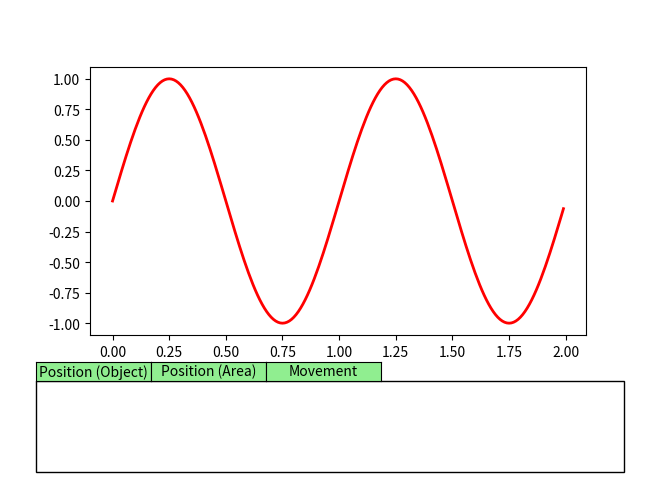

Python code for this plot: (Note: this script raises an exception after producing the figure.)
#!/usr/bin/env python
"""Provides interface types for the human operator/sensor.

"""
from __future__ import division

__author__ = "Nick Sweet"
__copyright__ = "Copyright 2015, Cohrint"
__credits__ = ["Nick Sweet", "Nisar Ahmed"]
__license__ = "GPL"
__version__ = "1.0.0"
__maintainer__ = "Nick Sweet"
__email__ = "nick.sweet@colorado.edu"
__status__ = "Development"

import logging

from matplotlib.widgets import RadioButtons, Button
from matplotlib.text import Text

# <>TEST STUB:
import numpy as np
import matplotlib.pyplot as plt
from matplotlib.patches import Rectangle


class HumanInterface(object):
    """Generate a human interface on a given figure.

    Allows humans to provide phrases in the following forms (with default
    examples).

    *Movement*
    I [certainty] [target] is [movement type] [movement quality].
    * Default certainties:
      * think
      * know
    * Default targets:
      * Roy
      * Pris
      * Zhora
    * Default movement types:
      * stopped
      * moving
    * Default movement qualities:
      * slowly
      * along
      * quickly

    .. image:: img/classes_Human_interface.png

    Parameters
    ----------
    fig : figure handle
        The figure on which to generate the human interface.
    robber_names : list of str, optional
        The list of all robbers. Defaults to ['Roy','Pris'].
    cop_names : list of str, optional
        The list of all cops. Defaults to ['Deckard'].
    groundings : dict of object and area lists
        A dict containing all grounding elements for human sensor information
        (i.e., in the phrase 'Roy is next to the bookshelf', `the bookshelf`
        is the grounding). Defaults to 
        {'area' :
         ['study', 'billiard room', 'hallway', 'dining room', 'kitchen'],
         'object' : ['bookshelf', 'chair', 'desk', 'table']
         }
    type_ : {'radio_buttons','textbox'}
        The type of human interface to generate.

    """
    types = ['radio_buttons', 'textbox']

    def __init__(self, fig, human_sensor=None,
                 robber_names=['Roy', 'Pris', 'Zhora'],
                 cop_names=['Deckard'],
                 groundings={'area' :
                             ['study', 'billiard room', 'hallway',
                             'dining room', 'kitchen', 'library'],
                             'object' : 
                             ['bookshelf', 'chair', 'desk', 'table']
                            },
                 type_='radio_buttons'):
        # Sort input object lists
        robber_names.sort()
        cop_names.sort()
        groundings['area'].sort()
        groundings['object'].sort()

        # General interface parameters
        self.fig = fig
        self.type = type_
        self.human_input_str = ''
        self.radio = {}
        self.relations = {}

        # Content
        if human_sensor:
            self.robber_names = human_sensor.robber_names
            self.groundings = human_sensor.groundings
            self.certainties = human_sensor.certainties
            self.relations['object'] = human_sensor.relations['object']
            self.relations['area'] = human_sensor.relations['area']
            self.movement_type = human_sensor.movement_type
            self.movement_quality = human_sensor.movement_quality
        else:
            self.robber_names = ['nothing', 'a robber'] + robber_names
            self.groundings = groundings
            self.certainties = ['think', 'know']
            self.relations['object'] = ['behind', 'in front of', 'left of',
                                        'right of']
            self.relations['area'] = ['inside', 'near', 'outside',]
            self.movement_types = ['stopped', 'moving']
            self.movement_qualities = ['slowly','moderately','quickly']
        self.positivities = ['is', 'is not']

        # Radio button parameters and default values
        self.radio_boxcolor = None
        self.certainty = self.certainties[0]
        self.target = self.robber_names[0]
        self.positivity = self.positivities[0]
        self.relation = self.relations['object'][0]
        self.grounding = self.groundings['object'][0]
        self.movement_type = self.movement_types[0]
        self.movement_quality = self.movement_qualities[0]

        # General button parameters
        self.button_color = 'lightgreen'
        self.button_color_hover = 'palegreen'

        # Create interface between interface and human sensor
        self.human_sensor = human_sensor

        self.fig.subplots_adjust(bottom=0.32)
        self.set_helpers()
        if self.type == 'radio_buttons':
            self.current_dialog = 'position (object)'
            self.make_dialog()
        elif self.type == 'textbox':
            self.make_textbox()

    def make_dialog(self):
        """Make the whole dialog interface.
        """

        # Make white bounding box
        self.dialog_ax = self.fig.add_axes([0, 0, 1, 1])
        self.dialog_ax.patch.set_visible(False)
        self.dialog_ax.axis('off')
        min_x, min_y, w, h = (0.04, 0.035, 0.92, 0.19)
        self.dialog_ax.add_patch(Rectangle((min_x, min_y), w, h, fc='white',
                                 edgecolor='black', zorder=-100))

        # Make top tabs
        tab_w, tab_h = 0.18, 0.04
        bax = plt.axes([min_x, min_y + h, tab_w, tab_h])
        self.position_obj_button = Button(bax, 'Position (Object)',
                                          color=self.button_color,
                                          hovercolor=self.button_color_hover)
        bax = plt.axes([min_x + tab_w, min_y + h, tab_w, tab_h])
        self.position_area_button = Button(bax, 'Position (Area)',
                                          color=self.button_color,
                                          hovercolor=self.button_color_hover)
        bax = plt.axes([min_x + 2*tab_w, min_y + h, tab_w, tab_h])
        self.movement_button = Button(bax, 'Movement',
                                      color=self.button_color,
                                      hovercolor=self.button_color_hover)

        
        self.make_position_dialog('object')

        self.position_obj_button.on_clicked(self.set_position_obj_dialog)
        self.position_area_button.on_clicked(self.set_position_area_dialog)
        self.movement_button.on_clicked(self.set_movement_dialog)

        # Make submit button
        max_x = min_x + w
        max_y = min_y + h
        w, h = 0.10, 0.06
        min_x = max_x - w - 0.04
        min_y = (max_y - min_y) / 2
        bax = plt.axes([min_x, min_y, w, h])
        self.submit_button = Button(bax, 'Submit', color=self.button_color,
                                    hovercolor=self.button_color_hover)
        self.submit_button.ax.patch.set_visible(True)
        self.submit_button.on_clicked(self.submit_selection)

        # Make the input a complete sentence 
        min_x = 0.05
        min_y = 0.18
        self.fig.text(min_x, min_y, 'I')

        # Certainty radio buttons
        min_x += 0.01
        w, h = (0.09, 0.18)
        rax = plt.axes([min_x, min_y + 0.07 - h, w, h], axisbg=self.radio_boxcolor)
        rax.patch.set_visible(False)
        rax.axis('off')
        self.radio['certainty'] = RadioButtons(rax, self.certainties)
        self.radio['certainty'].on_clicked(self.certain_func)

        # Target radio buttons
        min_x += w
        w, h = (0.09, 0.18)
        rax = plt.axes([min_x, min_y + 0.0435 - h, w, h], axisbg=self.radio_boxcolor)
        rax.patch.set_visible(False)
        rax.axis('off')
        self.radio['target'] = RadioButtons(rax, self.robber_names)
        self.radio['target'].on_clicked(self.target_func)

        # Positivity radio buttons
        min_x += w + 0.02
        w, h = (0.09, 0.18)
        rax = plt.axes([min_x, min_y + 0.07 - h, w, h], axisbg=self.radio_boxcolor)
        rax.patch.set_visible(False)
        rax.axis('off')
        self.radio['positivity'] = RadioButtons(rax, self.positivities)
        self.radio['positivity'].on_clicked(self.positivity_func)

    def make_position_dialog(self, type_='object'):
        """Genrate the position radio button interface.
        """

        min_x = 0.35
        min_y = 0.18

        # Relationship radio buttons
        w, h = (0.09, 0.18)
        rax = plt.axes([min_x, min_y + 0.045 - h, w, h], axisbg=self.radio_boxcolor)
        rax.patch.set_visible(False)
        rax.axis('off')
        self.radio['relation'] = RadioButtons(rax, self.relations[type_])
        self.radio['relation'].on_clicked(self.relation_func)

        min_x += w + 0.03
        self.radio['filler'] = self.fig.text(min_x, min_y, 'the')

        # Map object radio buttons
        min_x += 0.04
        w, h = (0.09, 0.18)
        rax = plt.axes([min_x, min_y + 0.045 - h, w, h], axisbg=self.radio_boxcolor)
        rax.patch.set_visible(False)
        rax.axis('off')
        self.radio['map_obj'] = RadioButtons(rax, self.groundings[type_])
        self.radio['map_obj'].on_clicked(self.grounding_func)

    def make_movement_dialog(self):
        """Genrate the movement radio button interface.
        """

        min_x = 0.35
        min_y = 0.18

        # Movement type radio buttons
        w, h = (0.09, 0.18)
        rax = plt.axes([min_x, min_y + 0.07 - h, w, h], axisbg=self.radio_boxcolor)
        rax.patch.set_visible(False)
        rax.axis('off')
        self.radio['movement_type'] = RadioButtons(rax, self.movement_types)
        self.radio['movement_type'].on_clicked(self.movement_type_func)

        # Movement quality radio buttons
        min_x += w + 0.04
        w, h = (0.09, 0.18)
        rax = plt.axes([min_x, min_y + 0.06 - h, w, h], axisbg=self.radio_boxcolor)
        rax.patch.set_visible(False)
        rax.axis('off')
        self.radio['movement_quality'] = RadioButtons(rax, self.movement_qualities)
        self.radio['movement_quality'].on_clicked(self.movement_quality_func)

    def remove_dialog(self):
        for radio_name, radio in self.radio.iteritems():
            if type(radio) is Text:
                radio.remove()
            elif radio_name not in ['certainty','target','positivity']:
                radio.ax.clear()
                radio.ax.patch.set_visible(False)
                radio.ax.axis('off')
        remove_names = ['filler', 'relation', 'grounding', 'movement_type', 'movement_quality']
        for remove_name in remove_names:
            if remove_name in self.radio:
                del self.radio[remove_name]


    def make_textbox(self):
        """Generate the textbox interface.
        """
        pass

    def set_helpers(self):
        """Set helper functions for buttons and radios.
        """

        def certain_func(label):
            self.certainty = label
            logging.debug(self.certainty)
        self.certain_func = certain_func

        def target_func(label):
            self.target = label
            logging.debug(self.target)
        self.target_func = target_func

        def positivity_func(label):
            self.positivity = label
            logging.debug(self.positivity)
        self.positivity_func = positivity_func

        def relation_func(label):
            self.relation = label
            logging.debug(self.relation)
        self.relation_func = relation_func

        def grounding_func(label):
            self.grounding = label
            logging.debug(self.grounding)
        self.grounding_func = grounding_func

        def movement_type_func(label):
            self.movement_type = label
            logging.debug(self.movement_type)
        self.movement_type_func = movement_type_func

        def movement_quality_func(label):
            self.movement_quality = label
            logging.debug(self.movement_quality)
        self.movement_quality_func = movement_quality_func

        def set_position_obj_dialog(event):
            if self.current_dialog != 'position (object)':
                self.current_dialog = 'position (object)'
                self.remove_dialog()
                self.make_position_dialog('object')
                self.fig.canvas.draw()
                logging.info('Swapped dialog to: {}'
                    .format(self.current_dialog))
        self.set_position_obj_dialog = set_position_obj_dialog

        def set_position_area_dialog(event):
            if self.current_dialog != 'position (area)':
                self.current_dialog = 'position (area)'
                self.remove_dialog()
                self.make_position_dialog('area')
                self.fig.canvas.draw()
                logging.info('Swapped dialog to: {}'
                    .format(self.current_dialog))
        self.set_position_area_dialog = set_position_area_dialog

        def set_movement_dialog(event):
            if self.current_dialog != 'movement':
                self.current_dialog = 'movement'
                self.remove_dialog()
                self.make_movement_dialog()
                self.fig.canvas.draw()
                logging.info('Swapped dialog to: {}'
                    .format(self.current_dialog))
        self.set_movement_dialog = set_movement_dialog

        def submit_selection(event):
            if 'position' in self.current_dialog:
                custom_content = ' '.join([self.relation,
                                           'the',
                                           self.grounding,
                                           ])
            elif 'movement' in self.current_dialog:
                custom_content = ' '.join([self.movement_type,
                                           self.movement_quality,
                                           ])
            else:
                custom_content = ''

            self.human_input_str = ' '.join(['I',
                                             self.certainty,
                                             self.target,
                                             self.positivity,
                                             custom_content
                                            ]) + '.'
            logging.info('Human says: {}'.format(self.human_input_str))

            if self.human_sensor:
                self.human_sensor.input_string = self.human_input_str
                for str_ in self.robber_names:
                    if str_ in self.human_input_str:
                        self.human_sensor.target = str_
        self.submit_selection = submit_selection

if __name__ == '__main__':
    logging.basicConfig(format='%(levelname)s: %(message)s',
                        level=logging.DEBUG,)
    t = np.arange(0.0, 2.0, 0.01)
    s0 = np.sin(2 * np.pi * t)

    fig, ax = plt.subplots()
    l, = ax.plot(t, s0, lw=2, color='red')

    hi = HumanInterface(fig)

    plt.show()
